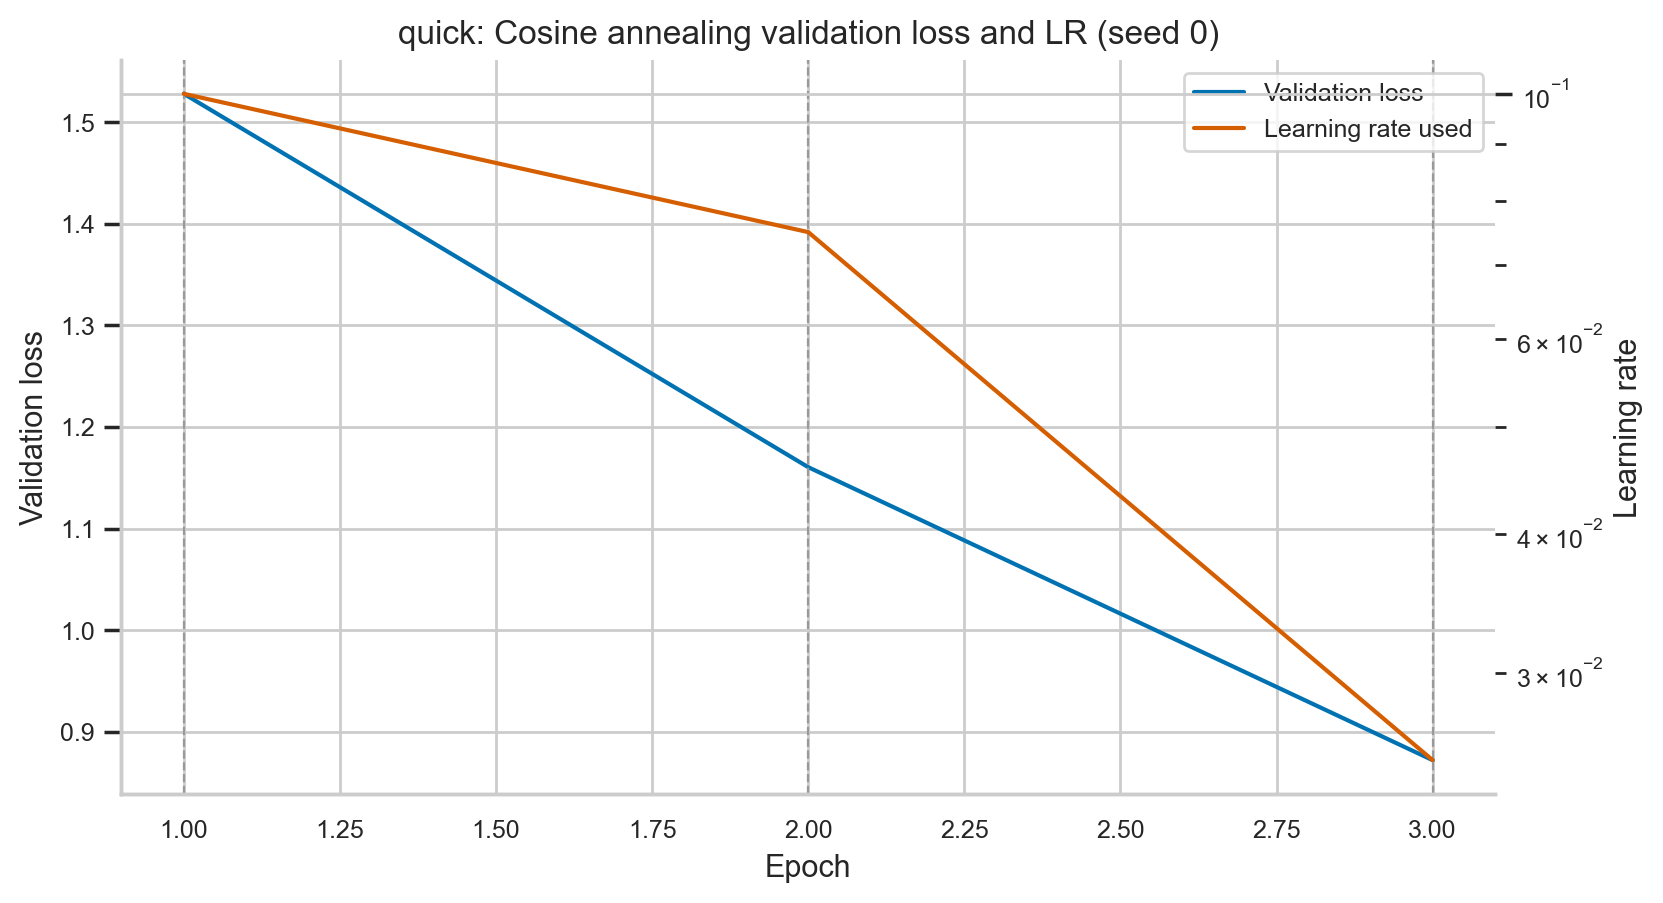

Source data for this figure (header and first rows):
epoch, train_loss, train_accuracy, val_loss, val_accuracy, lr, lr_after, epoch_seconds, elapsed_sec, scheduler, seed
1, 1.808, 0.3364, 1.528, 0.4338, 0.1, 0.075, 34.4, 34.4, cosine, 0
2, 1.241, 0.5476, 1.16, 0.5792, 0.075, 0.02501, 33.47, 67.87, cosine, 0
3, 0.899, 0.6801, 0.8721, 0.6844, 0.02501, 1e-05, 51.6, 119.5, cosine, 0
